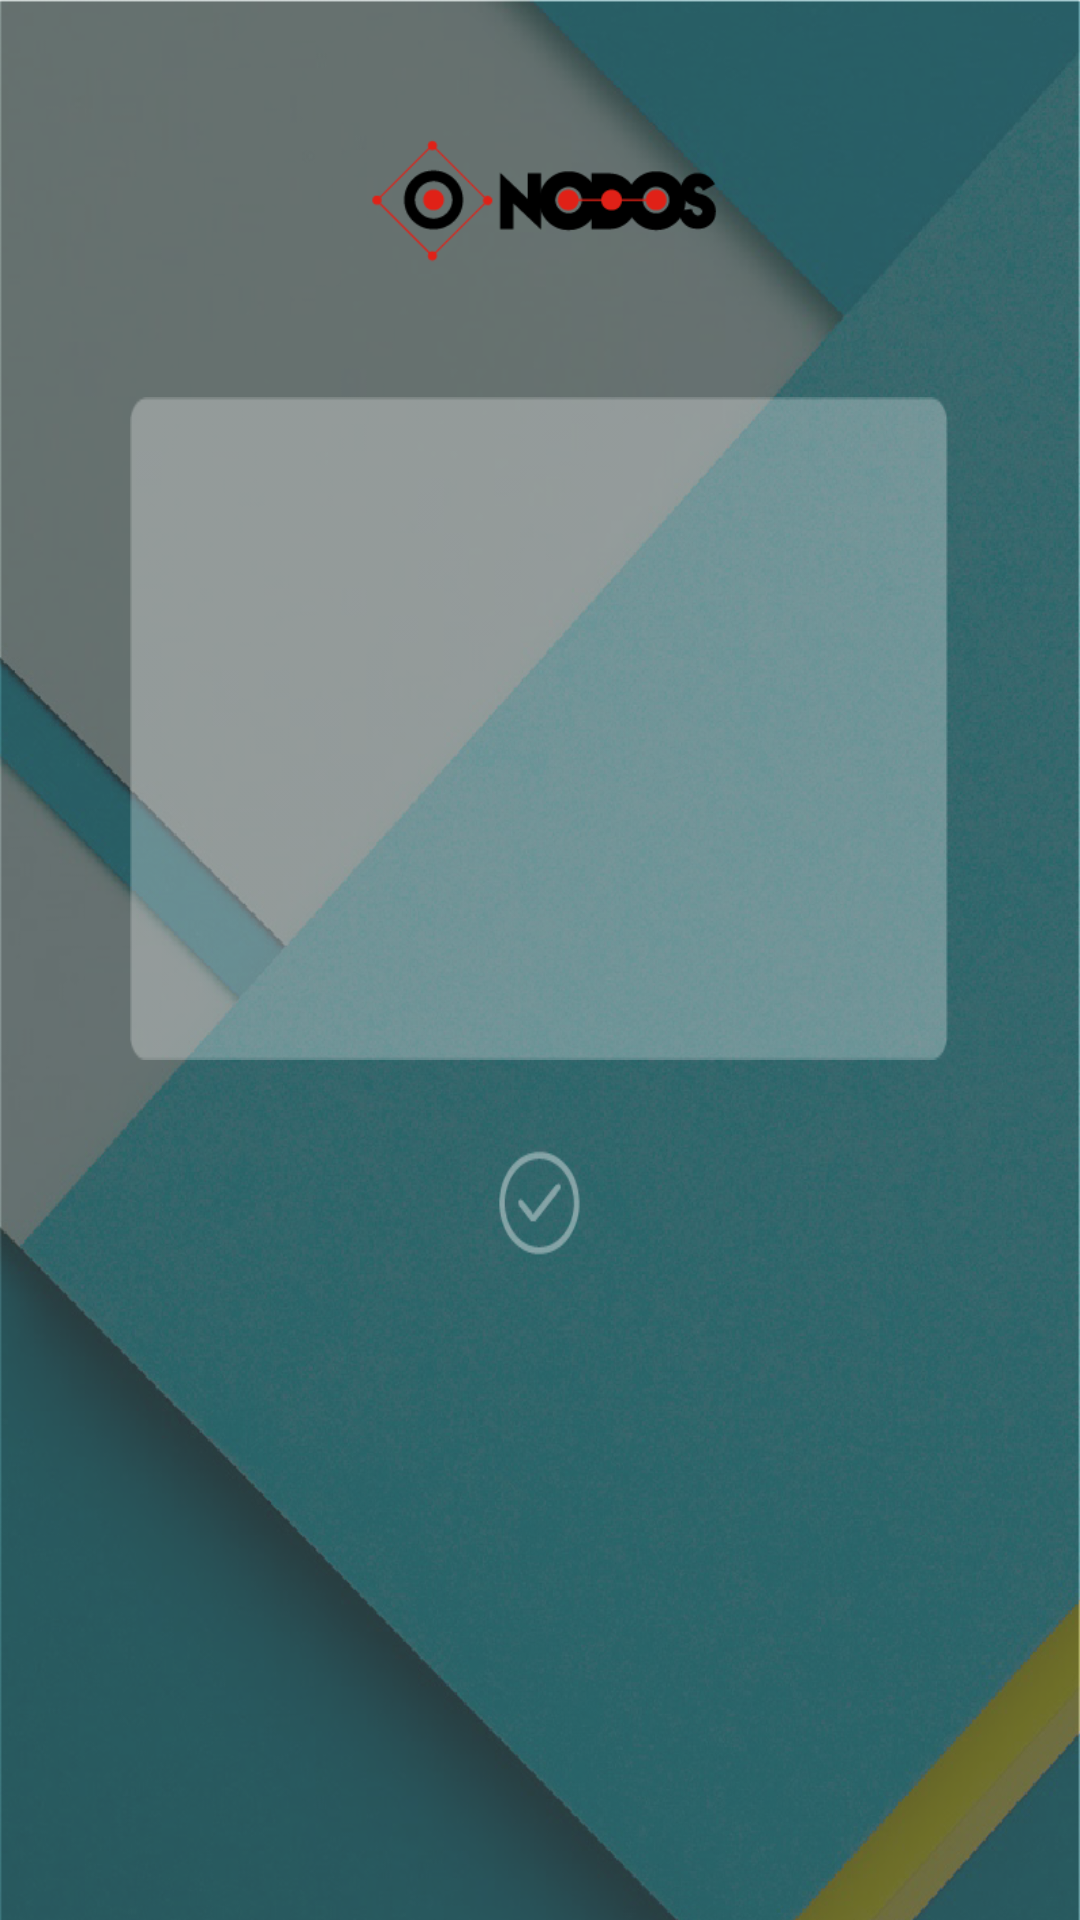

Layout XML and referenced resources for this Android screen:
<!-- AndroidManifest.xml: activity theme AppTheme.NoActionBar -->
<!-- res/layout/activity_message.xml -->
<?xml version="1.0" encoding="utf-8"?>
<LinearLayout
    xmlns:android="http://schemas.android.com/apk/res/android"
    xmlns:tools="http://schemas.android.com/tools"
    android:layout_width="match_parent"
    android:layout_height="match_parent"
    tools:context="com.qoopa.nodosshield.MessageActivity"
    android:background="@drawable/fondo_app"
    android:orientation="vertical"
    android:showOnLockScreen="true">

    <LinearLayout
        android:orientation="vertical"
        android:layout_width="match_parent"
        android:layout_height="match_parent">

        <Space
            android:layout_width="fill_parent"
            android:layout_height="0dp"
            android:layout_weight=".5" />

        <LinearLayout
            android:layout_width="fill_parent"
            android:layout_height="0dp"
            android:layout_weight="2">

            <Space
                android:layout_width="0dp"
                android:layout_height="fill_parent"
                android:layout_weight="1"/>

            <ImageView
                android:id="@+id/ingrese"
                android:layout_width="0dp"
                android:layout_height="fill_parent"
                android:layout_weight="1"
                android:src="@drawable/logo"
                android:visibility="visible"/>

            <Space
                android:layout_width="0dp"
                android:layout_height="fill_parent"
                android:layout_weight="1"/>

        </LinearLayout>

        <Space
            android:layout_width="fill_parent"
            android:layout_height="0dp"
            android:layout_weight=".5"/>

        <LinearLayout
            android:layout_width="fill_parent"
            android:layout_height="0dp"
            android:layout_weight="5"
            android:orientation="horizontal">

            <Space
                android:layout_width="0dp"
                android:layout_height="fill_parent"
                android:layout_weight=".08" />

            <TextView
                android:id="@+id/mensajes"
                android:layout_width="0dp"
                android:layout_height="fill_parent"
                android:layout_weight=".5"
                android:background="@drawable/mensaje_bloqueo"
                android:gravity="center"
                android:padding="10sp"
                android:textSize="@dimen/mensaje"
                android:textColor="#ffffff"/>

            <Space
                android:layout_width="0dp"
                android:layout_height="fill_parent"
                android:layout_weight=".08"
                />
        </LinearLayout>

        <Space
            android:layout_width="fill_parent"
            android:layout_height="30dp" />

        <LinearLayout
            android:layout_width="fill_parent"
            android:layout_height="0dp"
            android:layout_weight=".8"
            android:orientation="horizontal">

            <Space
                android:layout_width="0dp"
                android:layout_height="fill_parent"
                android:layout_weight="6"/>

            <ImageView

                android:layout_width="0dp"
                android:layout_height="fill_parent"
                android:layout_weight="1"
                android:id="@+id/verificar"
                android:background="@drawable/boton_verificar"
                android:gravity="center" />
            <Space
                android:layout_width="0dp"
                android:layout_height="fill_parent"
                android:layout_weight="6"/>

        </LinearLayout>


        <Space
            android:layout_width="fill_parent"
            android:layout_height="0dp"
            android:layout_weight="5"/>


    </LinearLayout>
</LinearLayout>
<!-- resources referenced by this layout -->
<resources>
  <dimen name="mensaje">18sp</dimen>
  <!-- drawable boton_verificar: png bitmap (drawable-hdpi, 1101 bytes) -->
  <!-- drawable fondo_app: png bitmap (drawable-mdpi, 859107 bytes) -->
  <!-- drawable logo: png bitmap (drawable-hdpi, 3864 bytes) -->
  <!-- drawable mensaje_bloqueo: png bitmap (drawable-hdpi, 1321 bytes) -->
  <style name="AppTheme.NoActionBar">
          <item name="windowActionBar">false</item>
          <item name="windowNoTitle">true</item>
      </style>
</resources>
